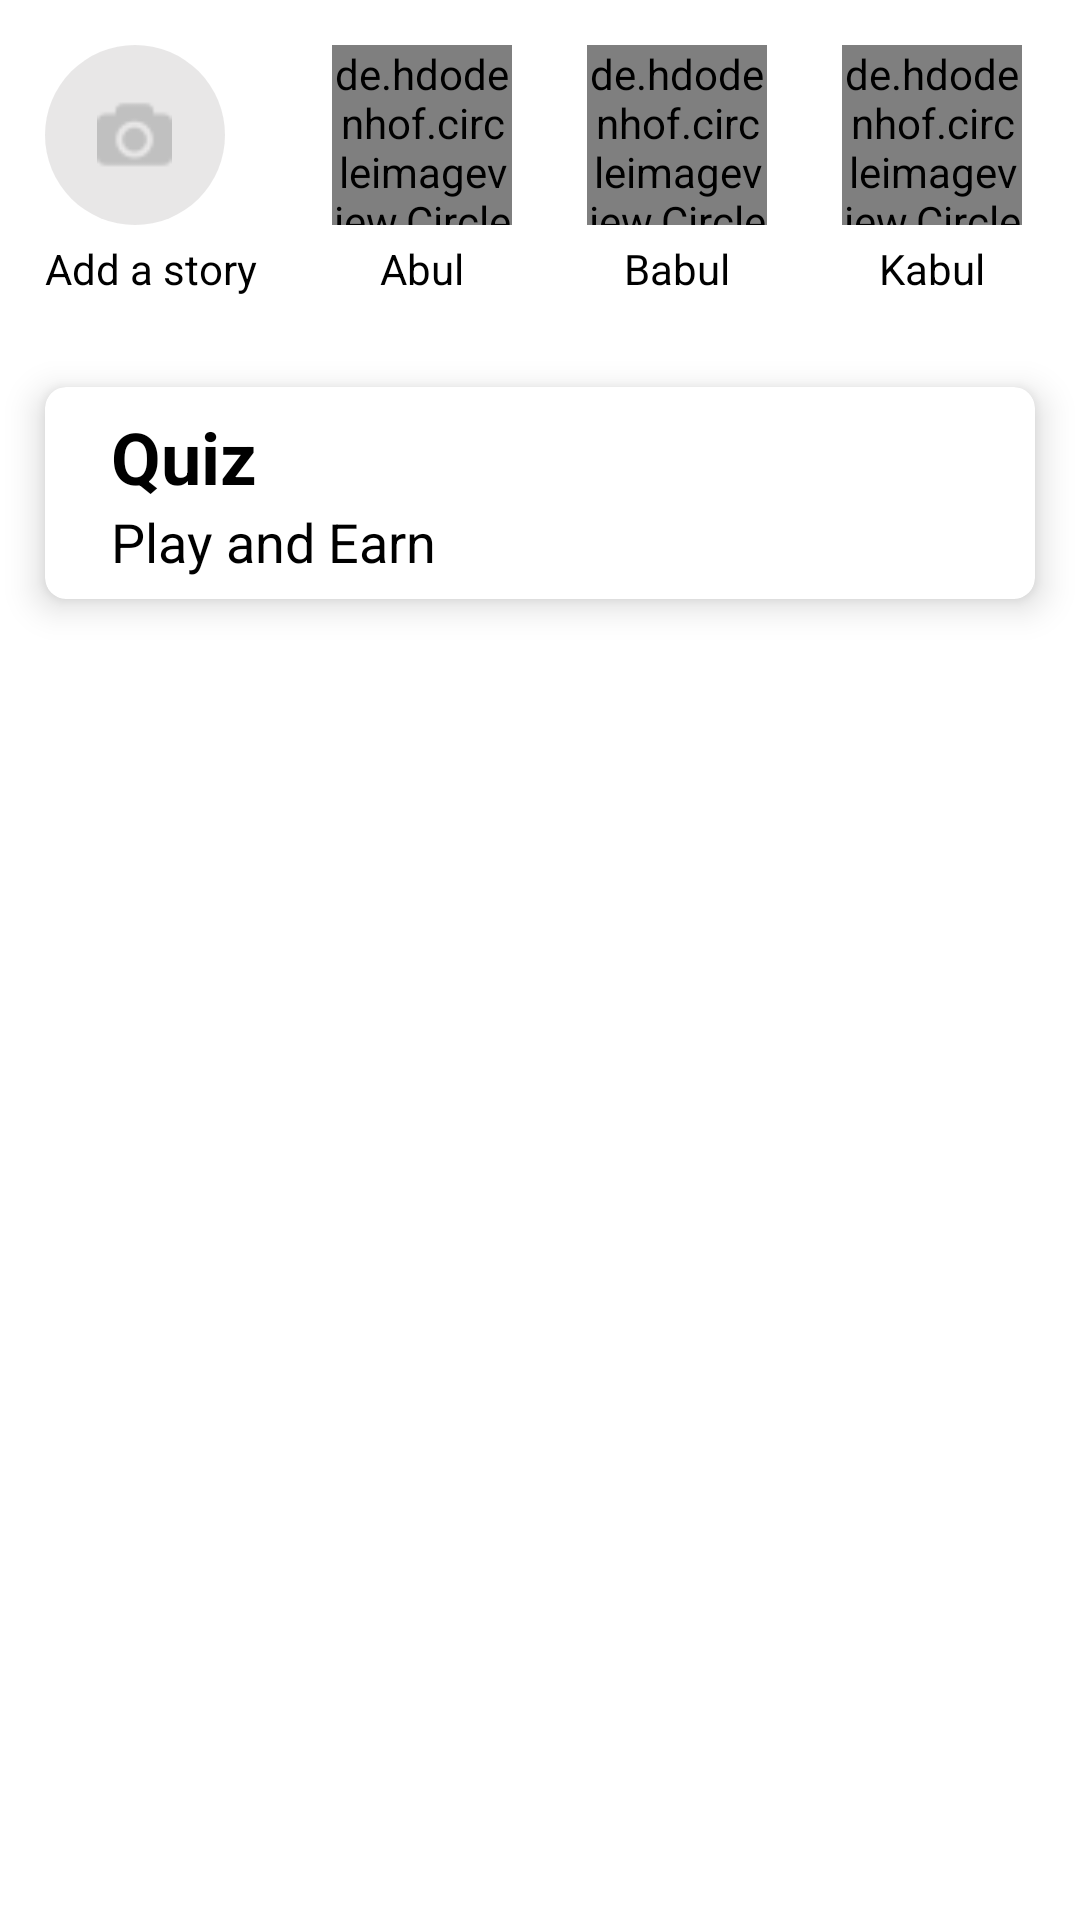

The Android layout XML behind this screen, and the referenced resources:
<!-- AndroidManifest.xml: application theme Theme.IMO_Template -->
<!-- res/layout/fragment_home.xml -->
<?xml version="1.0" encoding="utf-8"?>
<RelativeLayout xmlns:android="http://schemas.android.com/apk/res/android"
    xmlns:tools="http://schemas.android.com/tools"
    android:layout_width="match_parent"
    android:layout_height="match_parent"
    xmlns:app="http://schemas.android.com/apk/res-auto"
    tools:context=".Fragment.HomeFragment">


    <ScrollView
        android:layout_width="match_parent"
        android:layout_height="match_parent">
        <RelativeLayout
            android:layout_width="match_parent"
            android:layout_height="wrap_content">

            <LinearLayout
                android:id="@+id/storyLayout"
                android:layout_width="match_parent"
                android:layout_height="wrap_content"
                android:layout_margin="15dp"
                android:orientation="horizontal">

                <LinearLayout
                    android:layout_width="wrap_content"
                    android:layout_height="wrap_content"
                    android:orientation="vertical">


                    <RelativeLayout
                        android:layout_width="60dp"
                        android:layout_height="60dp"
                        android:background="@drawable/cicrle_water_color">

                        <ImageView
                            android:layout_width="25dp"
                            android:layout_height="25dp"
                            android:layout_centerInParent="true"
                            android:src="@drawable/camera" />

                        <ImageView
                            android:layout_width="15dp"
                            android:layout_height="15dp"
                            android:layout_alignParentEnd="true"
                            android:layout_alignParentBottom="true"
                            android:src="@drawable/plus" />

                    </RelativeLayout>

                    <TextView
                        android:layout_width="wrap_content"
                        android:layout_height="wrap_content"
                        android:text="Add a story"
                        android:layout_marginTop="5dp"
                        android:textColor="@android:color/black"
                        />

                </LinearLayout>


                <LinearLayout
                    android:layout_width="wrap_content"
                    android:layout_height="wrap_content"
                    android:orientation="vertical"
                    android:layout_marginStart="25dp"
                    >

                    <de.hdodenhof.circleimageview.CircleImageView
                        android:layout_width="60dp"
                        android:layout_height="60dp"
                        android:src="@drawable/profile"
                        />

                    <TextView
                        android:layout_width="wrap_content"
                        android:layout_height="wrap_content"
                        android:text="Abul"
                        android:layout_gravity="center"
                        android:layout_marginTop="5dp"
                        android:textColor="@android:color/black"
                        />

                </LinearLayout>

                <LinearLayout
                    android:layout_width="wrap_content"
                    android:layout_height="wrap_content"
                    android:orientation="vertical"
                    android:layout_marginStart="25dp"
                    >

                    <de.hdodenhof.circleimageview.CircleImageView
                        android:layout_width="60dp"
                        android:layout_height="60dp"
                        android:src="@drawable/profile"
                        />

                    <TextView
                        android:layout_width="wrap_content"
                        android:layout_height="wrap_content"
                        android:text="Babul"
                        android:layout_gravity="center"
                        android:layout_marginTop="5dp"
                        android:textColor="@android:color/black"
                        />

                </LinearLayout>

                <LinearLayout
                    android:layout_width="wrap_content"
                    android:layout_height="wrap_content"
                    android:orientation="vertical"
                    android:layout_marginStart="25dp"
                    >

                    <de.hdodenhof.circleimageview.CircleImageView
                        android:layout_width="60dp"
                        android:layout_height="60dp"
                        android:src="@drawable/profile"
                        />

                    <TextView
                        android:layout_width="wrap_content"
                        android:layout_height="wrap_content"
                        android:text="Kabul"
                        android:layout_gravity="center"
                        android:layout_marginTop="5dp"
                        android:textColor="@android:color/black"
                        />

                </LinearLayout>

            </LinearLayout>


            <androidx.cardview.widget.CardView
                android:id="@+id/quizCard"
                android:layout_width="match_parent"
                android:layout_height="wrap_content"
                app:cardElevation="7dp"
                app:cardCornerRadius="7dp"
                android:layout_below="@id/storyLayout"
                android:layout_margin="15dp"
                >

                <LinearLayout
                    android:layout_width="match_parent"
                    android:layout_height="wrap_content"
                    android:orientation="horizontal"
                    android:layout_margin="7dp"
                    >

                    <ImageView
                        android:layout_width="wrap_content"
                        android:layout_height="wrap_content"
                        android:src="@drawable/quiz"
                        android:layout_gravity="center"
                        />

                    <LinearLayout
                        android:layout_width="wrap_content"
                        android:layout_height="wrap_content"
                        android:orientation="vertical"
                        android:layout_marginStart="15dp"
                        android:layout_gravity="center"
                        >

                        <TextView
                            android:layout_width="wrap_content"
                            android:layout_height="wrap_content"
                            android:text="Quiz"
                            android:textColor="@android:color/black"
                            android:textStyle="bold"
                            android:textSize="24sp"
                            />
                        <TextView
                            android:layout_width="wrap_content"
                            android:layout_height="wrap_content"
                            android:text="Play and Earn"
                            android:textColor="@android:color/black"
                            android:textSize="18sp"
                            />

                    </LinearLayout>

                </LinearLayout>
            </androidx.cardview.widget.CardView>

            <androidx.recyclerview.widget.RecyclerView
                android:id="@+id/recyclerView"
                android:layout_width="match_parent"
                android:layout_height="match_parent"
                android:layout_below="@id/quizCard"
                android:layout_margin="15dp"
                tools:listitem="@layout/single_user_list_layout"
                />

        </RelativeLayout>
    </ScrollView>



</RelativeLayout>
<!-- res/layout/single_user_list_layout.xml (included above) -->
<?xml version="1.0" encoding="utf-8"?>
<LinearLayout xmlns:android="http://schemas.android.com/apk/res/android"
    android:layout_width="match_parent"
    android:layout_height="wrap_content"
    android:id="@+id/expand"
    android:layout_margin="5dp"
    android:orientation="vertical">

    <LinearLayout
        android:layout_width="match_parent"
        android:layout_height="wrap_content"
        android:orientation="horizontal">


        <ImageView
            android:layout_width="60dp"
            android:layout_height="60dp"
            android:src="@drawable/profile" />

        <LinearLayout
            android:layout_width="0dp"
            android:layout_height="wrap_content"
            android:layout_gravity="center"
            android:layout_marginStart="15dp"
            android:layout_weight="1"
            android:orientation="vertical">

            <TextView
                android:id="@+id/userName"
                android:layout_width="wrap_content"
                android:layout_height="wrap_content"
                android:text="User Name"
                android:textColor="@android:color/black"
                android:textSize="18sp"
                android:textStyle="bold" />

            <TextView
                android:id="@+id/userMessage"
                android:layout_width="wrap_content"
                android:layout_height="wrap_content"
                android:text="is back on imo!"
                android:textColor="@android:color/black"
                android:textSize="16sp" />


        </LinearLayout>

        <RelativeLayout
            android:layout_width="wrap_content"
            android:layout_height="wrap_content"
            android:layout_gravity="center"
            android:gravity="center">

            <TextView
                android:id="@+id/activeTime"
                android:layout_width="wrap_content"
                android:layout_height="wrap_content"
                android:layout_marginEnd="15dp"
                android:gravity="center"
                android:text="2:46 PM"
                android:textColor="@android:color/black"
                android:textSize="14sp" />

            <ImageView
                android:id="@+id/callIcon"
                android:layout_width="wrap_content"
                android:layout_height="wrap_content"
                android:layout_centerInParent="true"
                android:layout_centerVertical="true"
                android:layout_marginStart="15dp"
                android:layout_toEndOf="@id/activeTime"
                android:src="@drawable/call" />

        </RelativeLayout>
    </LinearLayout>

    <View
        android:layout_width="match_parent"
        android:layout_height="1dp"
        android:background="#DDDDDD"
        android:layout_marginTop="10dp"
        android:layout_marginStart="60dp"
        />

</LinearLayout>
<!-- resources referenced by this layout -->
<resources>
  <!-- drawable call: png bitmap (drawable, 755 bytes) -->
  <!-- drawable camera: png bitmap (drawable, 980 bytes) -->
  <!-- drawable cicrle_water_color (drawable) -->
  <?xml version="1.0" encoding="utf-8"?>
  <shape
      xmlns:android="http://schemas.android.com/apk/res/android"
      android:shape="oval">
  
      <solid
          android:color="#D5E4E3E3"/>
  
      <size
          android:width="120dp"
          android:height="120dp"/>
  </shape>
  <style name="Theme.IMO_Template" parent="Theme.MaterialComponents.Light.NoActionBar">
          
          <item name="colorPrimary">@color/purple_500</item>
          <item name="colorPrimaryVariant">@color/purple_700</item>
          <item name="colorOnPrimary">@color/white</item>
          
          <item name="colorSecondary">@color/teal_200</item>
          <item name="colorSecondaryVariant">@color/teal_700</item>
          <item name="colorOnSecondary">@color/black</item>
          <item name="android:forceDarkAllowed" tools:targetApi="q">false</item>
          
          <item name="android:statusBarColor" tools:targetApi="l">?attr/colorPrimaryVariant</item>
          
      </style>
  <color name="purple_500">#0D76BC</color>
  <color name="purple_700">#0D76BC</color>
  <color name="white">#FFFFFFFF</color>
  <color name="teal_200">#FF03DAC5</color>
  <color name="teal_700">#FF018786</color>
  <color name="black">#FF000000</color>
</resources>
